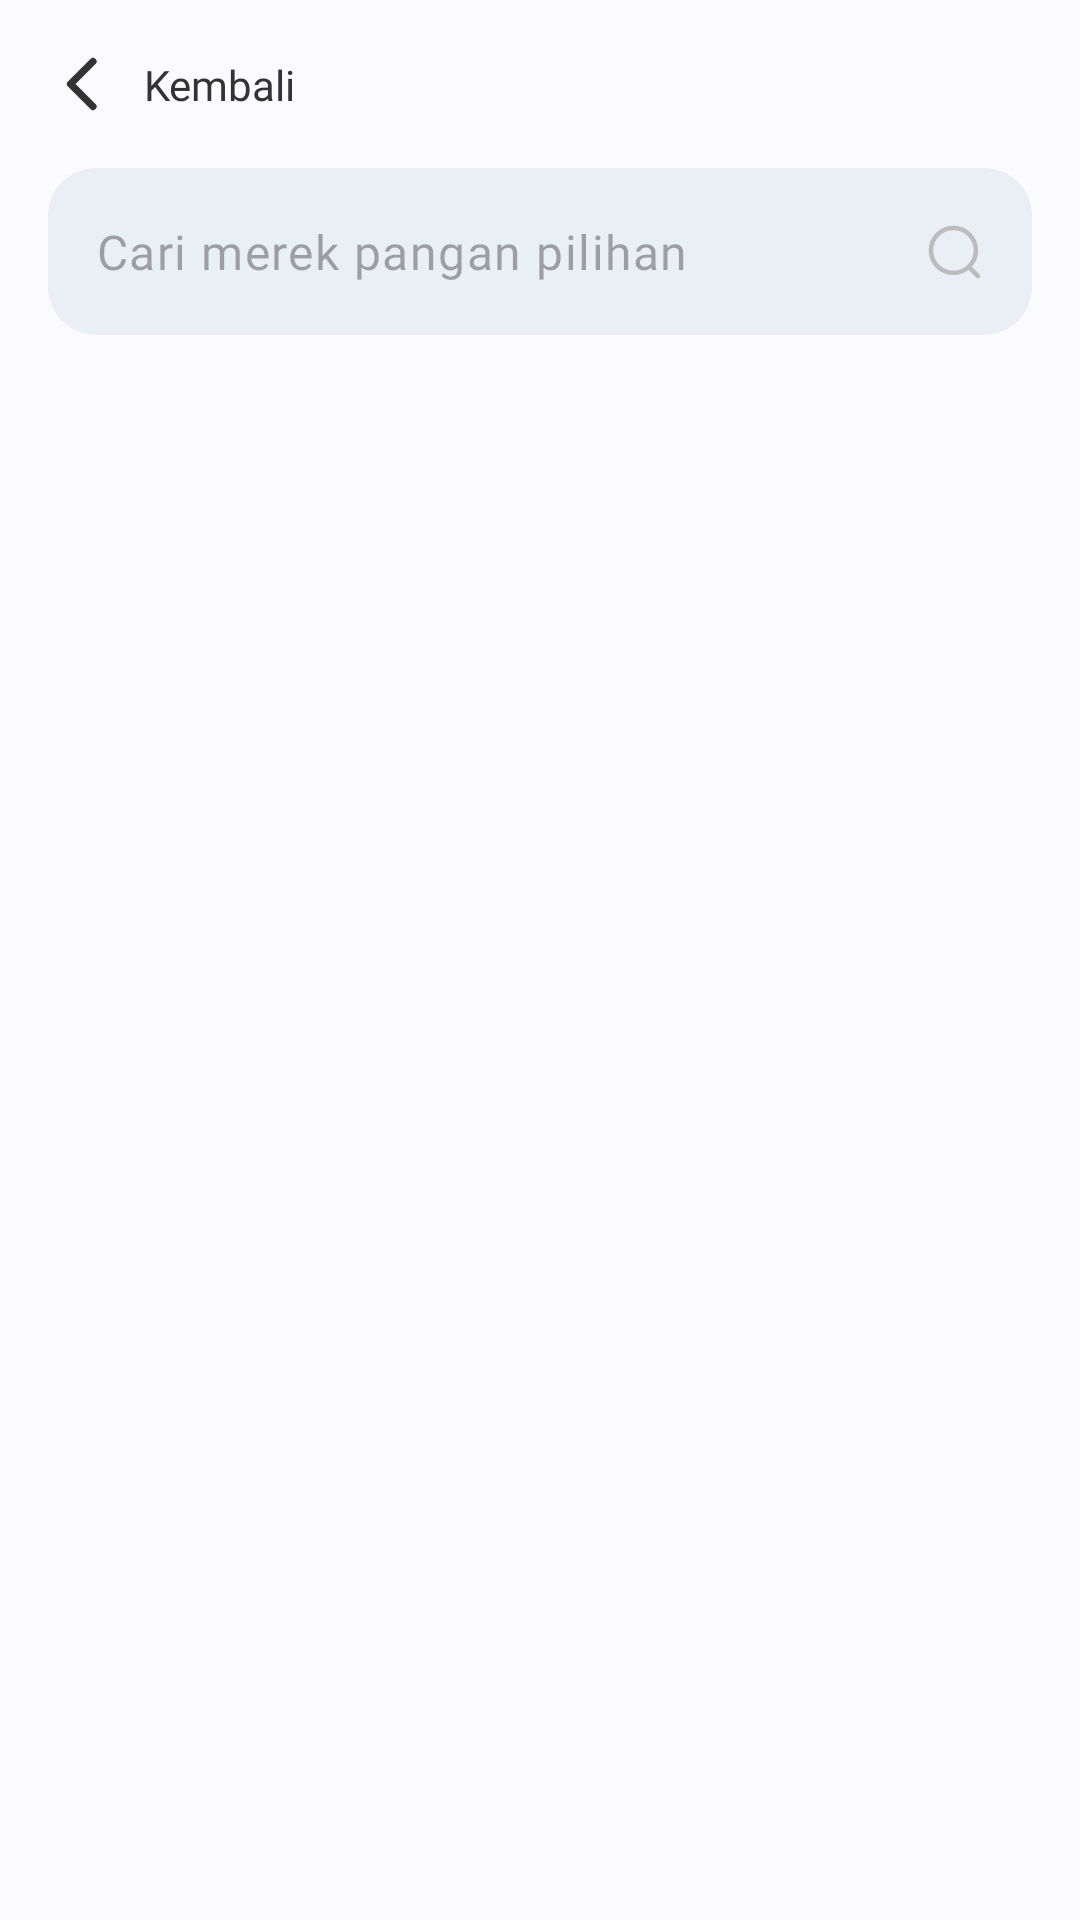

Write the Android layout XML for this screen, with the resource values it uses.
<!-- AndroidManifest.xml: application theme Theme.TernaQu -->
<!-- res/layout/fragment_product_list.xml -->
<?xml version="1.0" encoding="utf-8"?>
<LinearLayout xmlns:android="http://schemas.android.com/apk/res/android"
    xmlns:tools="http://schemas.android.com/tools"
    android:layout_width="match_parent"
    android:layout_height="match_parent"
    xmlns:app="http://schemas.android.com/apk/res-auto"
    android:background="@color/whiteBgAlt"
    android:orientation="vertical"
    tools:context=".ui.product.ProductListFragment">

    <androidx.constraintlayout.widget.ConstraintLayout
        android:id="@+id/nav_back"
        android:layout_width="wrap_content"
        android:layout_height="wrap_content"
        android:layout_margin="16dp">

        <ImageView
            android:id="@+id/imageView10"
            android:layout_width="24dp"
            android:layout_height="24dp"
            android:src="@drawable/caretleft"
            app:layout_constraintBottom_toBottomOf="parent"
            app:layout_constraintStart_toStartOf="parent"
            app:layout_constraintTop_toTopOf="parent" />

        <TextView
            android:id="@+id/textView19"
            android:layout_width="wrap_content"
            android:layout_height="wrap_content"
            android:layout_marginStart="8dp"
            android:fontFamily="@font/poppins_medium"
            android:text="@string/arrow_back"
            android:textColor="@color/textColor"
            app:layout_constraintBottom_toBottomOf="parent"
            app:layout_constraintEnd_toEndOf="parent"
            app:layout_constraintStart_toEndOf="@+id/imageView10"
            app:layout_constraintTop_toTopOf="parent" />
    </androidx.constraintlayout.widget.ConstraintLayout>

    <com.google.android.material.textfield.TextInputLayout
        android:layout_width="match_parent"
        android:layout_height="wrap_content"
        android:layout_marginStart="16dp"
        android:layout_marginEnd="16dp"
        app:boxBackgroundColor="@color/fadeBlue"
        app:boxCornerRadiusBottomEnd="16dp"
        app:boxCornerRadiusBottomStart="16dp"
        app:boxCornerRadiusTopEnd="16dp"
        app:boxCornerRadiusTopStart="16dp"
        app:boxStrokeWidth="0dp"
        app:boxStrokeWidthFocused="0dp"
        app:expandedHintEnabled="false"
        app:hintAnimationEnabled="false"
        app:hintEnabled="false"
        app:hintTextColor="@color/textHintColor">

        <com.google.android.material.textfield.TextInputEditText
            android:layout_width="match_parent"
            android:layout_height="wrap_content"
            android:drawableEnd="@drawable/search"
            android:fontFamily="@font/poppins"
            android:hint="@string/search_product"
            android:singleLine="true"
            android:textColor="@color/textColor" />
    </com.google.android.material.textfield.TextInputLayout>

    <androidx.recyclerview.widget.RecyclerView
        android:id="@+id/rv_products_list"
        android:layout_width="match_parent"
        android:layout_height="match_parent"
        android:layout_marginStart="16dp"
        android:layout_marginTop="16dp"
        android:layout_marginEnd="16dp"
        tools:listitem="@layout/card_list_item" />

</LinearLayout>
<!-- res/layout/card_list_item.xml (included above) -->
<?xml version="1.0" encoding="utf-8"?>
<LinearLayout xmlns:android="http://schemas.android.com/apk/res/android"
    xmlns:app="http://schemas.android.com/apk/res-auto"
    xmlns:tools="http://schemas.android.com/tools"
    android:layout_width="match_parent"
    android:layout_height="wrap_content"
    android:orientation="vertical">

    <com.google.android.material.card.MaterialCardView
        android:layout_width="match_parent"
        android:layout_height="wrap_content"
        android:layout_marginBottom="16dp"
        app:cardBackgroundColor="@color/whiteBgAlt"
        app:cardElevation="0dp"
        app:strokeColor="@color/secondaryBlue"
        app:strokeWidth="2dp"
        tools:layout_marginBottom="8dp">

        <androidx.constraintlayout.widget.ConstraintLayout
            android:layout_width="match_parent"
            android:layout_height="match_parent"
            android:layout_margin="16dp">

            <ImageView
                android:id="@+id/imageView8"
                android:layout_width="86dp"
                android:layout_height="86dp"
                app:layout_constraintStart_toStartOf="parent"
                app:layout_constraintTop_toTopOf="parent"
                tools:srcCompat="@tools:sample/avatars" />

            <TextView
                android:id="@+id/textView15"
                android:layout_width="0dp"
                android:layout_height="wrap_content"
                android:layout_marginStart="16dp"
                android:fontFamily="@font/poppins_medium"
                android:text="@string/dummy_topic"
                android:textColor="@color/textColor"
                android:textSize="18sp"
                app:layout_constraintEnd_toEndOf="parent"
                app:layout_constraintStart_toEndOf="@+id/imageView8"
                app:layout_constraintTop_toTopOf="parent" />

            <TextView
                android:id="@+id/textView17"
                android:layout_width="0dp"
                android:layout_height="0dp"
                android:layout_marginStart="16dp"
                android:fontFamily="@font/poppins"
                android:text="@string/dummy_topic_sub"
                android:textColor="@color/textColor"
                app:layout_constraintBottom_toTopOf="@+id/textView25"
                app:layout_constraintEnd_toEndOf="parent"
                app:layout_constraintStart_toEndOf="@+id/imageView8"
                app:layout_constraintTop_toBottomOf="@+id/textView15" />

            <TextView
                android:id="@+id/textView25"
                android:layout_width="wrap_content"
                android:layout_height="wrap_content"
                android:fontFamily="@font/poppins"
                android:text="@string/lihat_selengkapnya"
                android:textColor="@color/secondaryBlue"
                app:layout_constraintBottom_toBottomOf="parent"
                app:layout_constraintEnd_toEndOf="parent" />

        </androidx.constraintlayout.widget.ConstraintLayout>

    </com.google.android.material.card.MaterialCardView>


</LinearLayout>
<!-- resources referenced by this layout -->
<resources>
  <color name="fadeBlue">#EAEFF5</color>
  <color name="secondaryBlue">#4B9BB7</color>
  <color name="textColor">#333333</color>
  <color name="textHintColor">#BCBCBC</color>
  <color name="whiteBgAlt">#FBFAFF</color>
  <!-- drawable caretleft (drawable) -->
  <vector xmlns:android="http://schemas.android.com/apk/res/android"
      android:width="20dp"
      android:height="20dp"
      android:viewportWidth="20"
      android:viewportHeight="20">
    <path
        android:pathData="M12.5,16.25L6.25,10L12.5,3.75"
        android:strokeLineJoin="round"
        android:strokeWidth="2"
        android:fillColor="#00000000"
        android:strokeColor="#333333"
        android:strokeLineCap="round"/>
  </vector>
  <!-- drawable search (drawable) -->
  <vector xmlns:android="http://schemas.android.com/apk/res/android"
      android:width="20dp"
      android:height="20dp"
      android:viewportWidth="20"
      android:viewportHeight="20">
    <path
        android:pathData="M9.805,9.805m-7.49,0a7.49,7.49 0,1 1,14.981 0a7.49,7.49 0,1 1,-14.981 0"
        android:strokeLineJoin="round"
        android:strokeWidth="1.5"
        android:fillColor="#00000000"
        android:strokeColor="#BCBCBC"
        android:strokeLineCap="round"/>
    <path
        android:pathData="M15.015,15.404L17.952,18.333"
        android:strokeLineJoin="round"
        android:strokeWidth="1.5"
        android:fillColor="#00000000"
        android:strokeColor="#BCBCBC"
        android:strokeLineCap="round"/>
  </vector>
  <string name="arrow_back">Kembali</string>
  <string name="dummy_topic">Resep sapi gemuk masseh</string>
  <string name="dummy_topic_sub">Oleh Suhardi, 9 jam yang lalu</string>
  <string name="lihat_selengkapnya">lihat selengkapnya</string>
  <string name="search_product">Cari merek pangan pilihan</string>
  <color name="md_theme_light_primary">#3D5AA9</color>
  <color name="md_theme_light_onPrimary">#FFFFFF</color>
  <color name="md_theme_light_primaryContainer">#DBE1FF</color>
  <color name="md_theme_light_onPrimaryContainer">#00174A</color>
  <color name="md_theme_light_secondary">#006780</color>
  <color name="md_theme_light_onSecondary">#FFFFFF</color>
  <color name="md_theme_light_secondaryContainer">#B8EAFF</color>
  <color name="md_theme_light_onSecondaryContainer">#001F28</color>
  <color name="md_theme_light_tertiary">#256C2C</color>
  <color name="md_theme_light_onTertiary">#FFFFFF</color>
  <color name="md_theme_light_tertiaryContainer">#A9F5A4</color>
  <color name="md_theme_light_onTertiaryContainer">#002204</color>
  <color name="md_theme_light_error">#BA1A1A</color>
  <color name="md_theme_light_errorContainer">#FFDAD6</color>
  <color name="md_theme_light_onError">#FFFFFF</color>
  <color name="md_theme_light_onErrorContainer">#410002</color>
  <color name="md_theme_light_background">#FAFCFF</color>
  <color name="md_theme_light_onBackground">#001F2A</color>
  <color name="md_theme_light_surface">#FAFCFF</color>
  <color name="md_theme_light_onSurface">#001F2A</color>
  <color name="md_theme_light_surfaceVariant">#E2E2EC</color>
  <color name="md_theme_light_onSurfaceVariant">#45464F</color>
  <color name="md_theme_light_outline">#757680</color>
  <color name="md_theme_light_inverseOnSurface">#E1F4FF</color>
  <color name="md_theme_light_inverseSurface">#003547</color>
  <color name="md_theme_light_inversePrimary">#B3C5FF</color>
</resources>
